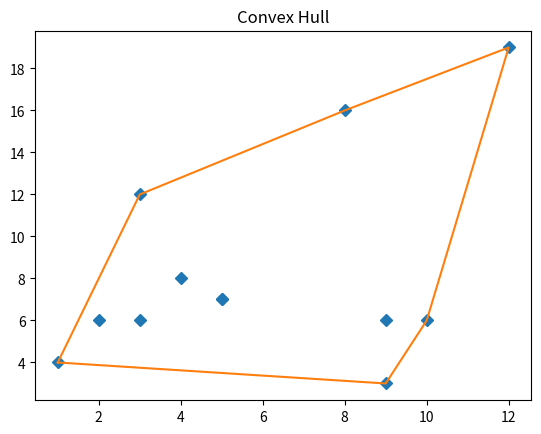

Write Python code to recreate this figure.
from collections import namedtuple
import matplotlib.pyplot as plt
import random


Point = namedtuple('Point', 'x y')


class ConvexHull(object):
    _points = []
    _hull_points = []

    def __init__(self):
        pass

    def add(self, point):
        self._points.append(point)

    def _get_orientation(self, origin, p1, p2):
        '''
        Returns the orientation of the Point p1 with regards to Point p2 using origin.
        :param p1:
        :param p2:
        :return: integer
        '''
        difference = (
                    ((p2.x - origin.x) * (p1.y - origin.y))
                    - ((p1.x - origin.x) * (p2.y - origin.y))
                )

        return difference

    def compute_hull(self):
        '''
        Computes the convex hull and returns the points on the hull.
        :return:
        '''
        points = sorted(self._points, key=lambda temp_point: temp_point.x)

        start = points[0]
        point = points[0]
        self._hull_points.append(start)

        far_point = None
        while far_point is not start:

            p1 = None
            for p in points:
                if p is point:
                    continue
                else:
                    p1 = p
                    break

            far_point = p1

            for p2 in points:
                if p2 is point or p2 is p1:
                    continue
                else:
                    direction = self._get_orientation(point, far_point, p2)
                    if direction > 0:
                        far_point = p2

            self._hull_points.append(far_point)
            point = far_point

    def get_hull_points(self):
        if self._points and not self._hull_points:
            self.compute_hull()

        return self._hull_points

    def display(self):
        x = [p.x for p in self._points]
        y = [p.y for p in self._points]
        plt.plot(x, y, marker='D', linestyle='None')

        hx = [p.x for p in self._hull_points]
        hy = [p.y for p in self._hull_points]
        plt.plot(hx, hy)

        plt.title('Convex Hull')
        plt.show()


def main():
    ch = ConvexHull()
    # for _ in range(10):
    #     ch.add(Point(random.randint(0, 100), random.randint(0, 100)))

    ch.add(Point(1, 4))
    ch.add(Point(3, 12))
    ch.add(Point(5, 7))
    ch.add(Point(3, 6))
    ch.add(Point(12, 19))
    ch.add(Point(4, 8))
    ch.add(Point(5, 7))
    ch.add(Point(9, 3))
    ch.add(Point(9, 6))
    ch.add(Point(10, 6))
    ch.add(Point(8, 16))
    ch.add(Point(2, 6))

    ch.compute_hull()
    ch.display()


if __name__ == '__main__':
    main()
